Labelled photos from "MYCT_pics_updated", an image-classification folder in Ankita2719AIML/MYCT. The possible labels are: forged, genuine.

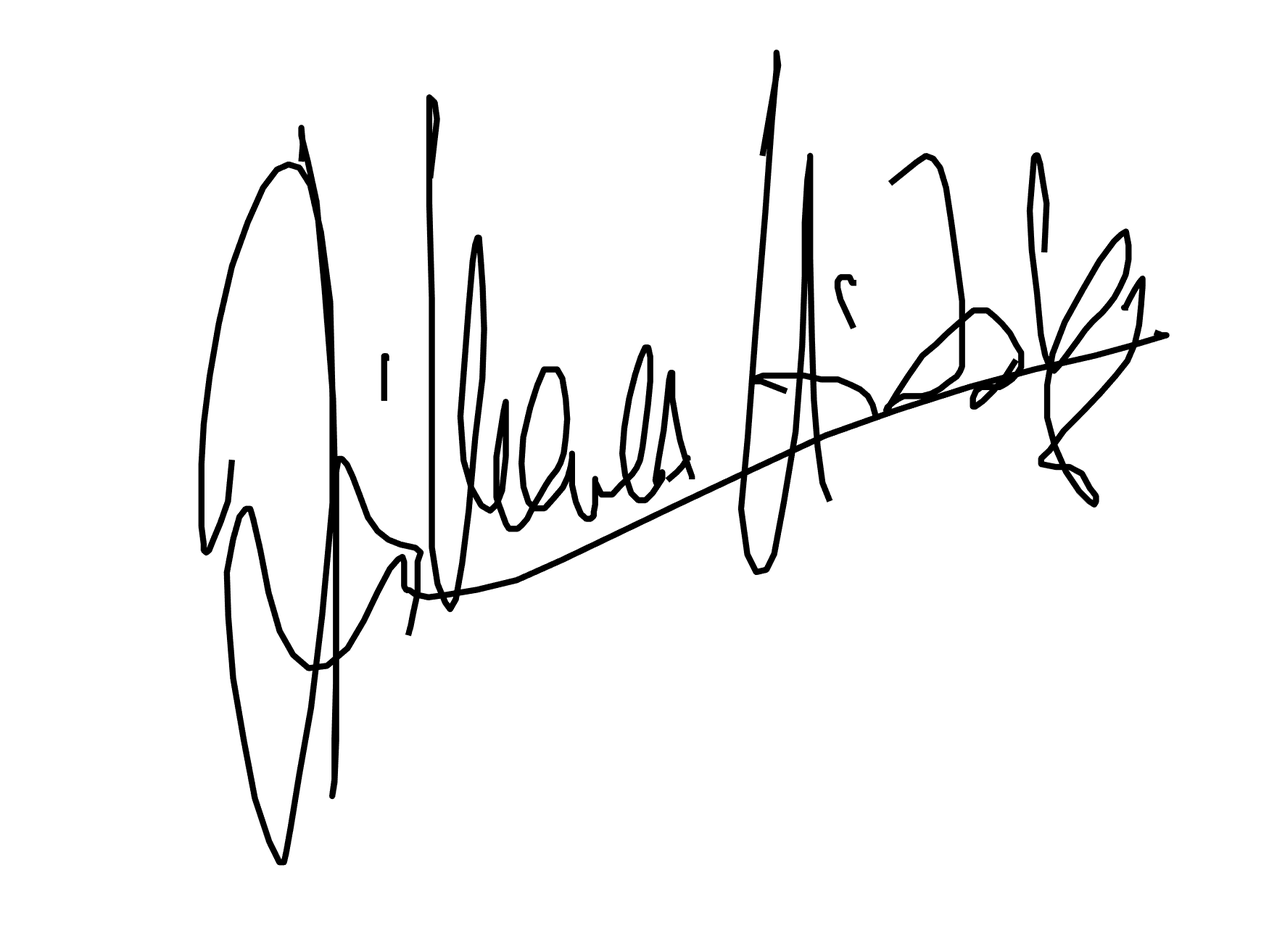
Label: genuine

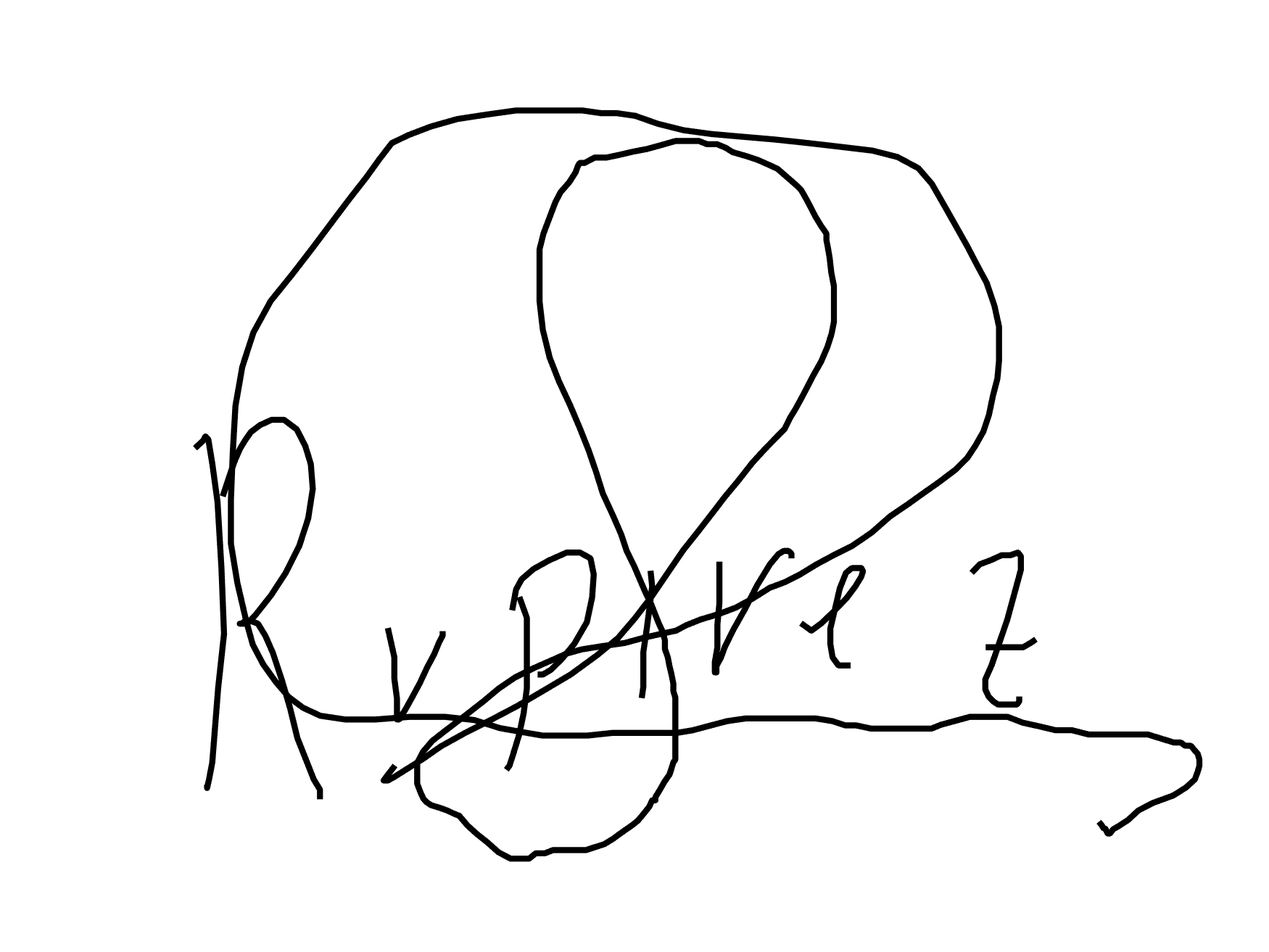
Label: forged

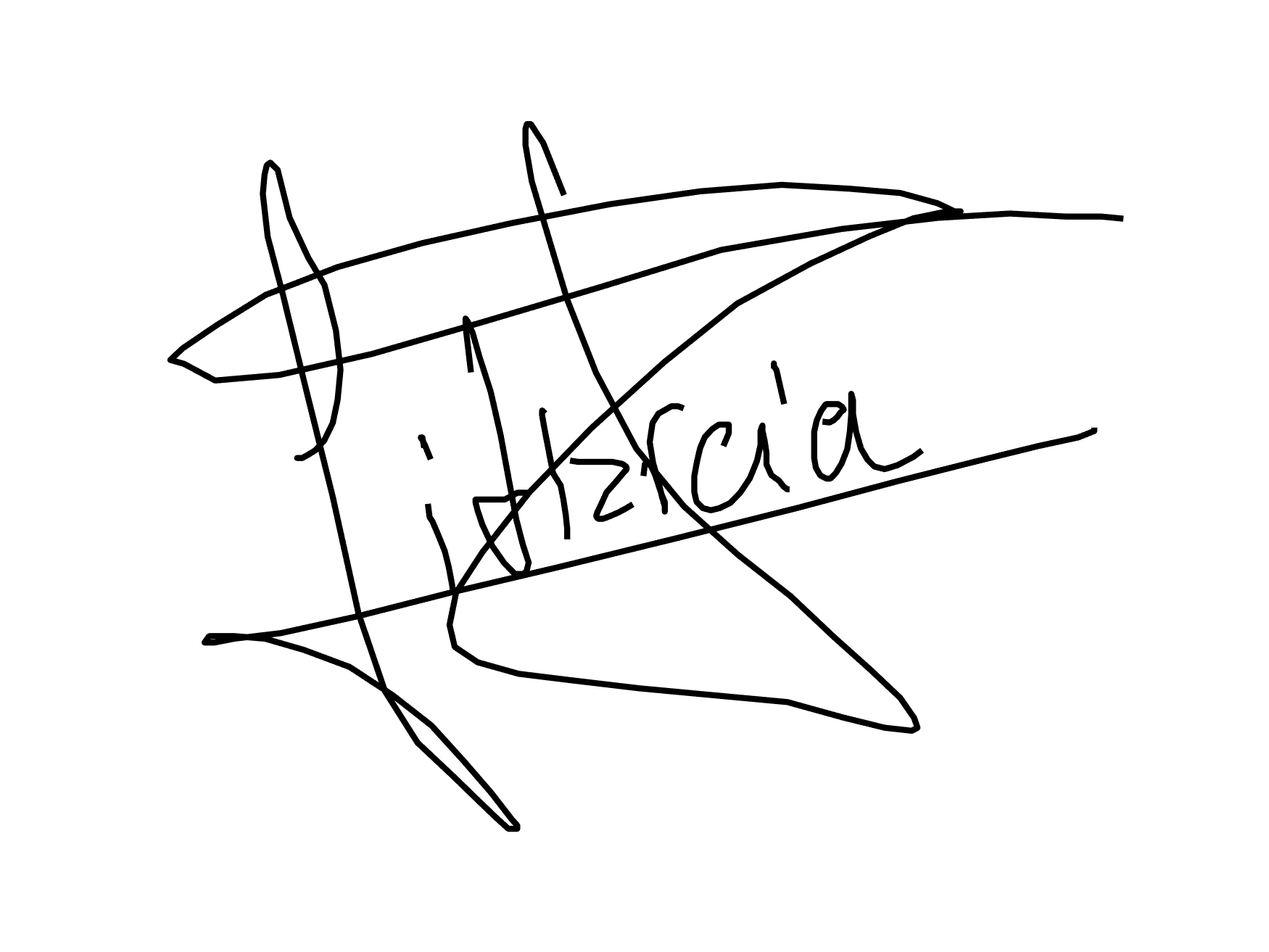
Label: forged

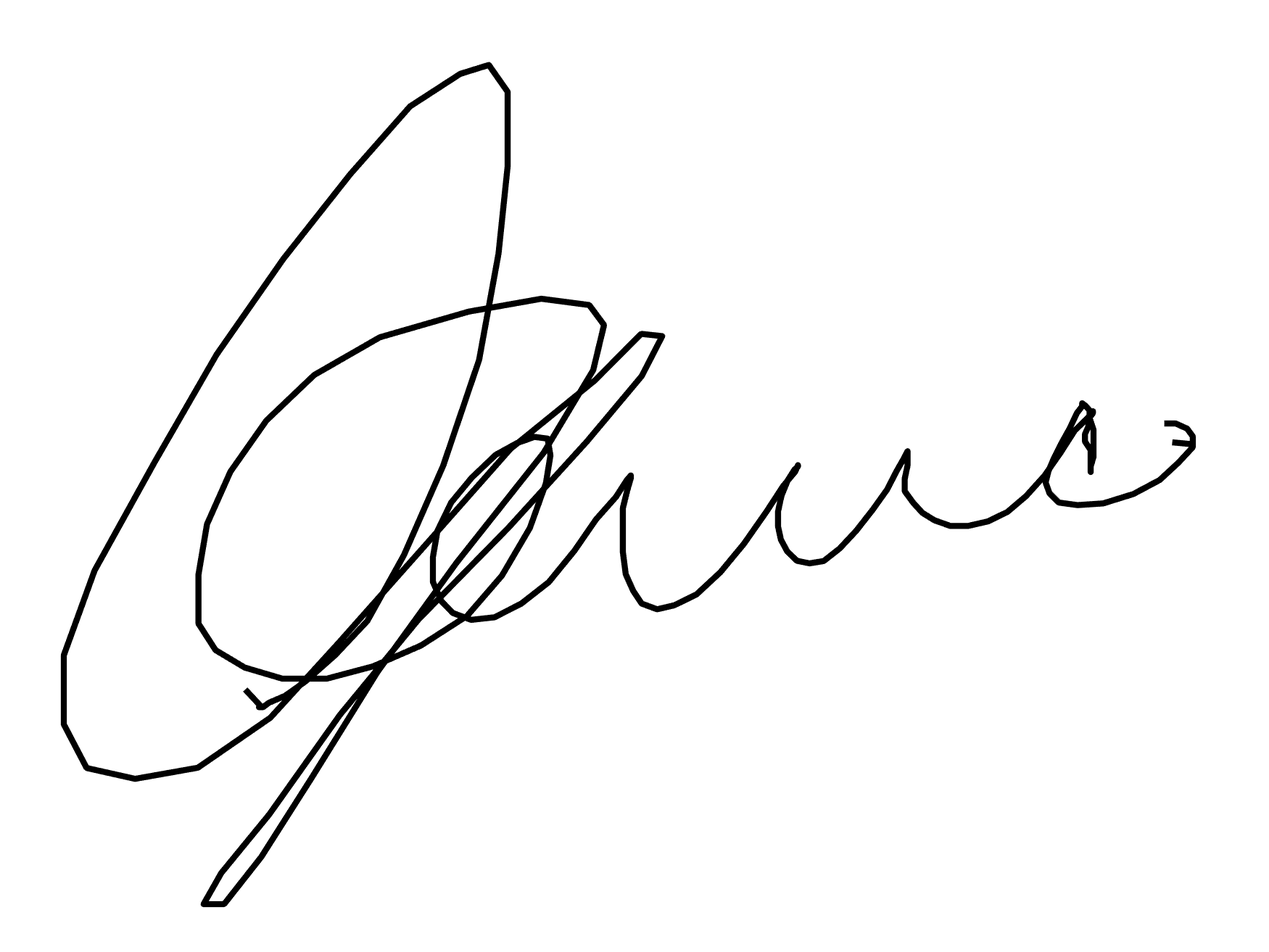
Label: genuine

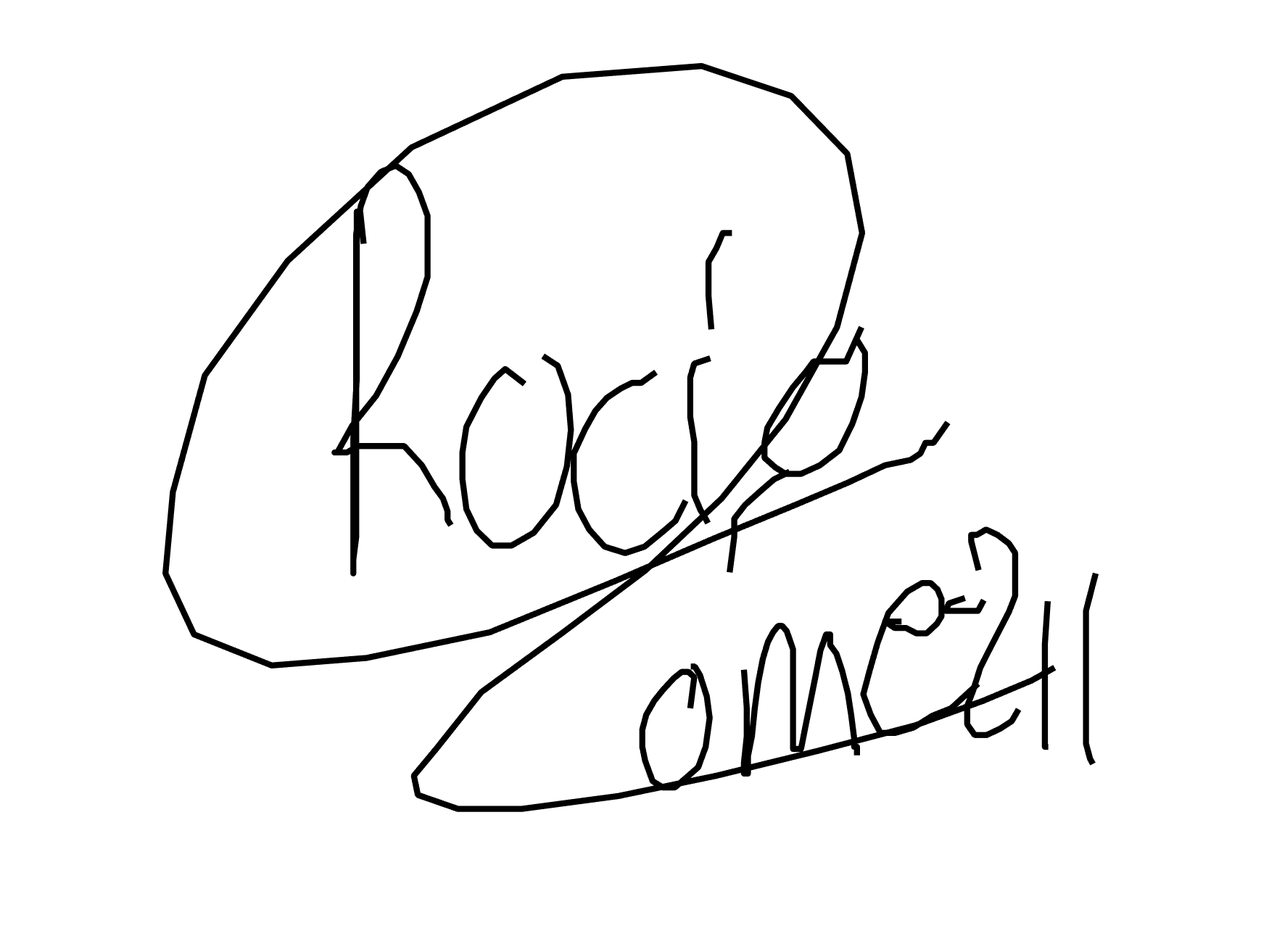
Label: genuine

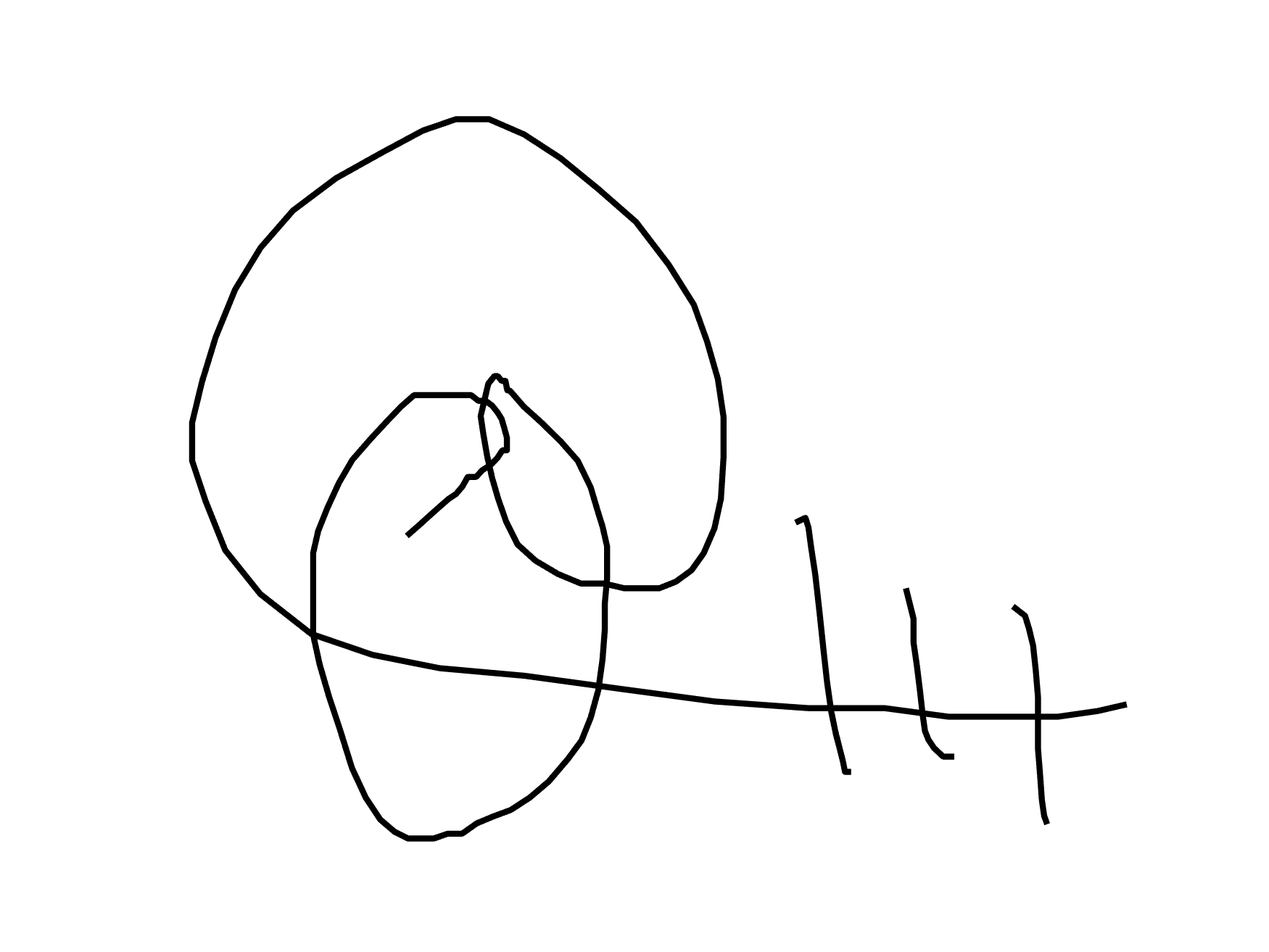
Label: forged
